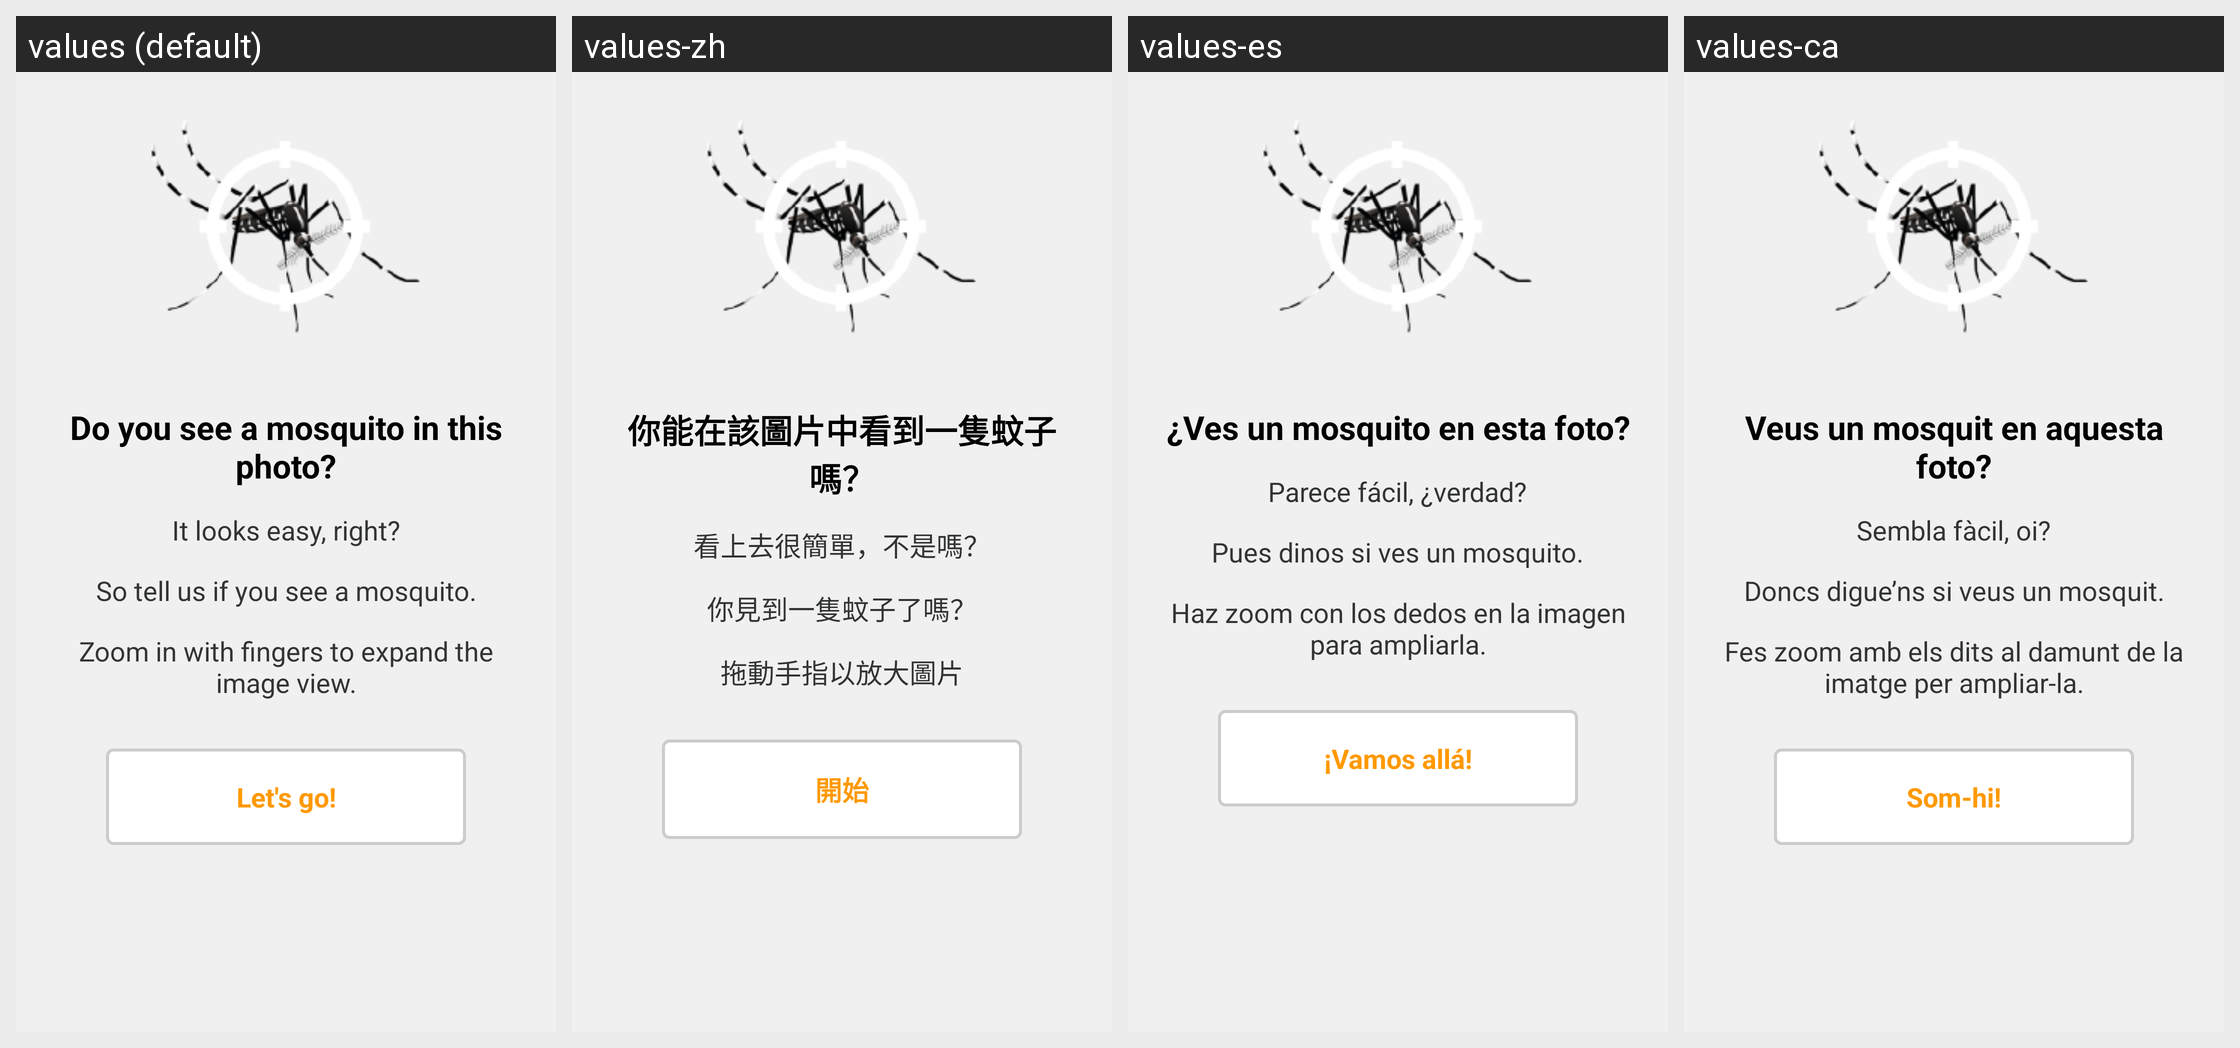

Locale-by-locale string values for the Android screen shown in this grid:
Android screen res/layout/valid_1_help_layout.xml rendered under 4 locales, left to right: values (default), values-zh, values-es, values-ca. Device: Nexus 5 (rendered at 1080×1920; each locale shown at half size, 540×960, under a caption strip naming it); theme DarkThemeSelector.
Strings drawn on this screen, with the default value and each locale's value (text and hints the layout hard-codes, and strings that could not be matched under every locale, appear in the picture but are not listed):

i18n_question1
  values: Do you see a mosquito in this photo?
  values-zh: 你能在該圖片中看到一隻蚊子嗎？
  values-es: ¿Ves un mosquito en esta foto?
  values-ca: Veus un mosquit en aquesta foto?

i18n_easy_right
  values: It looks easy, right?
  values-zh: 看上去很簡單，不是嗎？
  values-es: Parece fácil, ¿verdad?
  values-ca: Sembla fàcil, oi?

i18n_tellme
  values: So tell us if you see a mosquito.
  values-zh: 你見到一隻蚊子了嗎？
  values-es: Pues dinos si ves un mosquito.
  values-ca: Doncs digue’ns si veus un mosquit.

help_zoom
  values: Zoom in with fingers to expand the image view.
  values-zh: 拖動手指以放大圖片
  values-es: Haz zoom con los dedos en la imagen para ampliarla.
  values-ca: Fes zoom amb els dits al damunt de la imatge per ampliar-la.

i18n_letsgo
  values: Let's go!
  values-zh: 開始
  values-es: ¡Vamos allá!
  values-ca: Som-hi!
